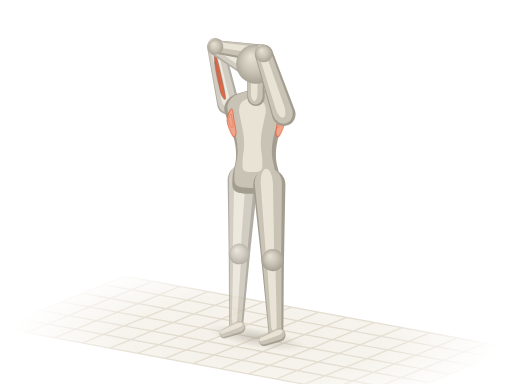
t = 0.00 s
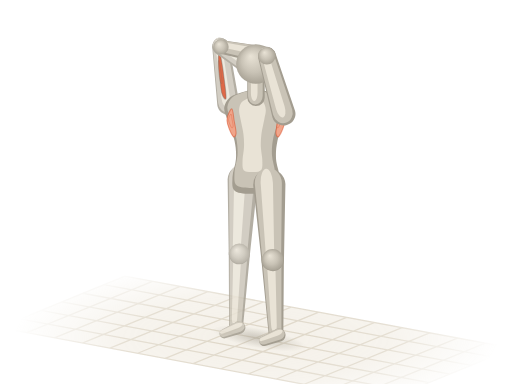
t = 0.52 s
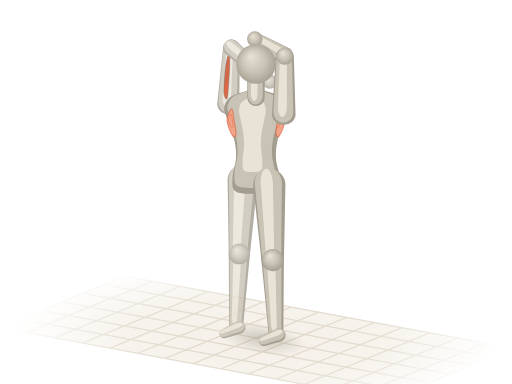
t = 0.98 s
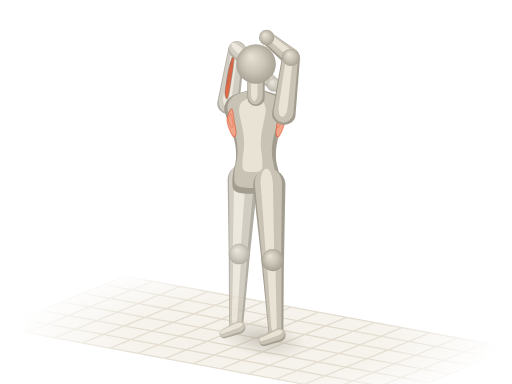
t = 1.50 s
t = 2.02 s: frame unchanged from t = 0.98 s, image omitted
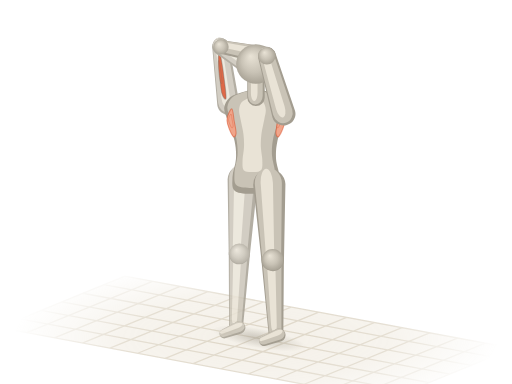
t = 2.48 s

The animated SVG that drew these frames (rendered in a browser with its animation timeline set to each time). Animation: 19 SMIL elements (animate=3,animateTransform=16); one cycle of 3.00 s, repeats indefinitely.

<svg xmlns="http://www.w3.org/2000/svg" viewBox="0 0 400 300"><title>过头肱三头拉伸 · Overhead Triceps Stretch</title><defs><radialGradient id="ar-sph" cx=".5" cy=".5" r=".55" fx=".36" fy=".3"><stop offset="0" stop-color="#e9e3d6"/><stop offset=".55" stop-color="#c9c3b6"/><stop offset="1" stop-color="#a39d90"/></radialGradient><path id="ars0" d="M-9 0C-9 6 -9.2 14.6 -7 18C-4.9 21.4 -0.2 20.5 4 20.4C8.2 20.3 13.4 17.7 18.1 17.4C22.8 17.1 27.1 17.4 32.2 18.6C37.2 19.8 43.9 23.1 48.2 24.6C52.6 26.1 55.3 27.9 58.3 27.6C61.3 27.3 64.3 25.4 66.3 22.8C68.3 20.2 69.3 15.2 70.3 12C71.3 8.8 72 6.2 72.3 3.6C72.7 1 72.7 -1 72.3 -3.6C72 -6.2 71.3 -8.8 70.3 -12C69.3 -15.2 68.3 -20.2 66.3 -22.8C64.3 -25.4 61.3 -27.3 58.3 -27.6C55.3 -27.9 52.6 -26.1 48.2 -24.6C43.9 -23.1 37.2 -19.8 32.2 -18.6C27.1 -17.4 22.8 -17.1 18.1 -17.4C13.4 -17.7 8.2 -20.3 4 -20.4C-0.2 -20.5 -4.9 -21.4 -7 -18C-9.2 -14.6 -9 -6 -9 0Z"/><path id="ars3" d="M0 8.6L45.6 6.6A6.6 6.6 0 0 0 45.6 -6.6L0 -8.6A8.6 8.6 0 0 0 0 8.6Z"/><path id="ars5" d="M0 6.6L39.9 4.9A4.9 4.9 0 0 0 39.9 -4.9L0 -6.6A6.6 6.6 0 0 0 0 6.6Z"/><path id="ars6" d="M0 11.8L57.8 8.3A8.3 8.3 0 0 0 57.8 -8.3L0 -11.8A11.8 11.8 0 0 0 0 11.8Z"/><path id="ars7" d="M0 8.3L55.8 5.5A5.5 5.5 0 0 0 55.8 -5.5L0 -8.3A8.3 8.3 0 0 0 0 8.3Z"/><path id="ars8" d="M0 4.9L12.6 3.6A3.6 3.6 0 0 0 12.6 -3.6L0 -4.9A4.9 4.9 0 0 0 0 4.9Z"/><path id="ars9" d="M0 9.2L49.8 7A7 7 0 0 0 49.8 -7L0 -9.2A9.2 9.2 0 0 0 0 9.2Z"/><path id="ars10" d="M0 7L37.9 5.2A5.2 5.2 0 0 0 37.9 -5.2L0 -7A7 7 0 0 0 0 7Z"/><path id="ars11" d="M0 12.6L58.7 8.8A8.8 8.8 0 0 0 58.7 -8.8L0 -12.6A12.6 12.6 0 0 0 0 12.6Z"/><path id="ars12" d="M0 8.8L56.7 5.8A5.8 5.8 0 0 0 56.7 -5.8L0 -8.8A8.8 8.8 0 0 0 0 8.8Z"/><path id="ars13" d="M0 5.2L12.6 3.8A3.8 3.8 0 0 0 12.6 -3.8L0 -5.2A5.2 5.2 0 0 0 0 5.2Z"/><path id="ars14" d="M0 6.8L12.1 6.8A6.8 6.8 0 0 0 12.1 -6.8L0 -6.8A6.8 6.8 0 0 0 0 6.8Z"/><radialGradient id="ar-fade" gradientUnits="userSpaceOnUse" cx="200" cy="264" r="190" gradientTransform="translate(200 264) scale(1 .32) translate(-200 -264)"><stop offset="0" stop-color="#fff"/><stop offset=".55" stop-color="#fff" stop-opacity=".75"/><stop offset="1" stop-color="#fff" stop-opacity="0"/></radialGradient><mask id="ar-gm" maskUnits="userSpaceOnUse" x="0" y="0" width="400" height="300"><rect width="400" height="300" fill="url(#ar-fade)"/></mask><radialGradient id="ar-shd"><stop offset="0" stop-color="#a39d90" stop-opacity=".5"/><stop offset=".55" stop-color="#a39d90" stop-opacity=".22"/><stop offset="1" stop-color="#a39d90" stop-opacity="0"/></radialGradient></defs><g mask="url(#ar-gm)"><path d="M97.5 215.7L400.7 272.1L302.5 312.3L-0.7 255.9Z" fill="#efeadf" fill-opacity=".7"/><path d="M97.5 215.7L-0.7 255.9M119.1 219.8L20.9 259.9M140.8 223.8L42.6 263.9M162.4 227.8L64.3 268M184.1 231.9L85.9 272M205.8 235.9L107.6 276M227.4 239.9L129.2 280M249.1 243.9L150.9 284.1M270.8 248L172.6 288.1M292.4 252L194.2 292.1M314.1 256L215.9 296.1M335.7 260L237.6 300.2M357.4 264.1L259.2 304.2M379.1 268.1L280.9 308.2M400.7 272.1L302.5 312.3M97.5 215.7L400.7 272.1M81.1 222.4L384.4 278.8M64.7 229.1L368 285.5M48.4 235.8L351.6 292.2M32 242.5L335.3 298.9M15.6 249.2L318.9 305.6M-0.7 255.9L302.5 312.3" fill="none" stroke="#ddd5c5" stroke-width="1"/></g><g transform="rotate(10.5)"><ellipse fill="url(#ar-shd)" cx="245.2" cy="223" rx="39.4" ry="7.7"><animate attributeName="cx" values="245.2;245.4;246.1;247.5;249.3;250.2;250.2;250.2;250.2;250.2;250.2;250.2;249.3;247.5;246.1;245.4;245.2" dur="3s" repeatCount="indefinite"/><animate attributeName="rx" values="39.4;39.2;38.4;37;35.2;34.4;34.4;34.4;34.4;34.4;34.4;34.4;35.2;37;38.4;39.2;39.4" dur="3s" repeatCount="indefinite"/><animate attributeName="ry" values="7.7;7.7;7.7;7.7;7.7;11.3;13.1;14;14.2;14;13.1;11.3;7.7;7.7;7.7;7.7;7.7" dur="3s" repeatCount="indefinite"/></ellipse></g><g opacity=".82"><g transform="translate(187 198.2) rotate(92.6)"><use href="#ars7" fill="#a39d90"/><use href="#ars7" fill="#c9c3b6" transform="matrix(0.98 0 0 0.84 -0.4 0.5)"/><use href="#ars7" fill="#e9e3d6" transform="matrix(0.9 0 0 0.38 0.2 1.5)"/></g><g transform="translate(178.3 81.1) rotate(-102.5) scale(1 1)"><animateTransform attributeName="transform" type="translate" values="178.3 81.1;178.3 81.1;178.3 81.1;178.3 81.1;178.3 81.1;178.3 81.1;178.3 81.1;178.3 81.1;178.3 81.1;178.3 81.1;178.3 81.1;178.3 81.1;178.3 81.1;178.3 81.1;178.3 81.1;178.3 81.1;178.3 81.1" dur="3s" repeatCount="indefinite"/><animateTransform attributeName="transform" type="rotate" values="-102.5;-101.9;-100;-96.7;-92.1;-87.5;-83.8;-81.7;-81.1;-81.7;-83.8;-87.5;-92.1;-96.7;-100;-101.9;-102.5" additive="sum" dur="3s" repeatCount="indefinite"/><animateTransform attributeName="transform" type="scale" values="1 1;1 1;1 1;0.99 1;0.98 1;0.96 1;0.95 1;0.94 1;0.94 1;0.94 1;0.95 1;0.96 1;0.98 1;0.99 1;1 1;1 1;1 1" additive="sum" dur="3s" repeatCount="indefinite"/><use href="#ars3" fill="#a39d90"/><use href="#ars3" fill="#c9c3b6" transform="matrix(0.98 0 0 0.84 1.6 -0.5)"/><use href="#ars3" fill="#e9e3d6" transform="matrix(0.9 0 0 0.38 5.3 -1.4)"/><path id="arm4" d="M4.6 -1.1C2.5 -1.6 5.3 -3.3 8.2 -3.8C11.1 -4.3 17.3 -4 21.9 -3.9C26.5 -3.8 32.4 -3.5 35.6 -3.1C38.8 -2.7 41.2 -1.9 41.1 -1.5C40.9 -1.1 38.1 -0.9 34.7 -0.8C31.2 -0.6 25.5 -0.5 20.5 -0.6C15.5 -0.6 6.6 -0.5 4.6 -1.1Z" fill="#d9481f" stroke="#4a4640" stroke-opacity=".38" stroke-width=".9" stroke-linejoin="round"/><use href="#arm4" fill="#fffdf8" fill-opacity=".3" stroke="none" transform="matrix(0.5 0 0 0.5 14.3 -2.1)"/></g><g transform="translate(168.5 36.6)"><animateTransform attributeName="transform" type="translate" values="168.5 36.6;168.9 36.5;170.4 36.4;173.1 36.4;176.7 36.7;180.3 37.3;183 38.1;184.5 38.7;185 38.8;184.5 38.7;183 38.1;180.3 37.3;176.7 36.7;173.1 36.4;170.4 36.4;168.9 36.5;168.5 36.6" dur="3s" repeatCount="indefinite"/><circle r="6.4" fill="url(#ar-sph)"/></g><g transform="translate(186.8 256) rotate(157.8)"><use href="#ars8" fill="#a39d90"/><use href="#ars8" fill="#c9c3b6" transform="matrix(0.98 0 0 0.84 0.2 0.7)"/><use href="#ars8" fill="#e9e3d6" transform="matrix(0.9 0 0 0.38 0.8 1.9)"/></g><g transform="translate(189.6 140.5) rotate(92.6)"><use href="#ars6" fill="#a39d90"/><use href="#ars6" fill="#c9c3b6" transform="matrix(0.98 0 0 0.84 -0.8 0.8)"/><use href="#ars6" fill="#e9e3d6" transform="matrix(0.9 0 0 0.38 -1 2.2)"/></g><g transform="translate(187 198.2)"><circle r="7.9" fill="url(#ar-sph)"/></g><g transform="translate(168.5 36.6) rotate(36) scale(0.97 1)"><animateTransform attributeName="transform" type="translate" values="168.5 36.6;168.9 36.5;170.4 36.4;173.1 36.4;176.7 36.7;180.3 37.3;183 38.1;184.5 38.7;185 38.8;184.5 38.7;183 38.1;180.3 37.3;176.7 36.7;173.1 36.4;170.4 36.4;168.9 36.5;168.5 36.6" dur="3s" repeatCount="indefinite"/><animateTransform attributeName="transform" type="rotate" values="36;36.2;36.9;38.1;39.6;41.2;42.4;43;43.2;43;42.4;41.2;39.6;38.1;36.9;36.2;36" additive="sum" dur="3s" repeatCount="indefinite"/><animateTransform attributeName="transform" type="scale" values="0.97 1;0.97 1;0.98 1;0.98 1;0.99 1;0.99 1;1 1;1 1;1 1;1 1;1 1;0.99 1;0.99 1;0.98 1;0.98 1;0.97 1;0.97 1" additive="sum" dur="3s" repeatCount="indefinite"/><use href="#ars5" fill="#a39d90"/><use href="#ars5" fill="#c9c3b6" transform="matrix(0.98 0 0 0.84 -0.4 -0.4)"/><use href="#ars5" fill="#e9e3d6" transform="matrix(0.9 0 0 0.38 -0.3 -1)"/></g><g transform="translate(199.9 59.4)"><animateTransform attributeName="transform" type="translate" values="199.9 59.4;200.3 59.5;201.6 59.8;203.9 60.5;207 61.8;210.1 63.4;212.4 64.9;213.6 65.8;214 66.1;213.6 65.8;212.4 64.9;210.1 63.4;207 61.8;203.9 60.5;201.6 59.8;200.3 59.5;199.9 59.4" dur="3s" repeatCount="indefinite"/><circle r="5.6" fill="url(#ar-sph)"/></g></g><g transform="translate(206 41.9) rotate(-172) scale(1 1)"><animateTransform attributeName="transform" type="translate" values="206 41.9;206.3 42.1;207.2 42.7;208.9 43.9;215.7 43.6;221.7 43.7;225.1 44.3;226.8 44.7;227.3 44.8;226.8 44.7;225.1 44.3;221.7 43.7;215.7 43.6;208.9 43.9;207.2 42.7;206.3 42.1;206 41.9" dur="3s" repeatCount="indefinite"/><animateTransform attributeName="transform" type="rotate" values="-172;-171.6;-170.5;-168.5;-160.7;-151.8;-145.5;-141.9;-140.8;-141.9;-145.5;-151.8;-160.7;-168.5;-170.5;-171.6;-172" additive="sum" dur="3s" repeatCount="indefinite"/><animateTransform attributeName="transform" type="scale" values="1 1;1 1;0.98 1;0.96 1;0.83 1;0.73 1;0.68 1;0.65 1;0.65 1;0.65 1;0.68 1;0.73 1;0.83 1;0.96 1;0.98 1;1 1;1 1" additive="sum" dur="3s" repeatCount="indefinite"/><use href="#ars10" fill="#a39d90"/><use href="#ars10" fill="#c9c3b6" transform="matrix(0.98 0 0 0.84 1.1 0.7)"/><use href="#ars10" fill="#e9e3d6" transform="matrix(0.9 0 0 0.38 3.9 1.8)"/></g><g transform="translate(168.5 36.6)"><animateTransform attributeName="transform" type="translate" values="168.5 36.6;168.9 36.6;170.5 36.6;173.3 36.7;186.1 33.3;197.4 30.7;204 29.7;207.3 29.4;208.3 29.3;207.3 29.4;204 29.7;197.4 30.7;186.1 33.3;173.3 36.7;170.5 36.6;168.9 36.6;168.5 36.6" dur="3s" repeatCount="indefinite"/><circle r="6" fill="url(#ar-sph)"/></g><g transform="translate(200 142.4) rotate(-90) scale(1 0.9)"><use href="#ars0" fill="#a39d90"/><use href="#ars0" fill="#c9c3b6" transform="matrix(0.94 0 0 0.86 4 -1.1)"/><use href="#ars0" fill="#e9e3d6" transform="matrix(0.72 0 0 0.42 14.5 -3.1)"/><path id="arm1" d="M57.3 21C57.3 22.1 51.7 25.4 48.2 25.2C44.7 25.1 37.8 21.5 36.2 20.2C34.5 18.9 36.2 17.5 38.2 17.3C40.2 17.1 45 18.4 48.2 19C51.4 19.6 57.3 20 57.3 21Z" fill="#f0a58a" stroke="#d9481f" stroke-opacity=".5" stroke-width=".9" stroke-linejoin="round"/><use href="#arm1" fill="#fffdf8" fill-opacity=".3" stroke="none" transform="matrix(0.5 0 0 0.5 24.7 9.3)"/><path id="arm2" d="M57.3 -21C57.3 -22.1 51.7 -25.4 48.2 -25.2C44.7 -25.1 37.8 -21.5 36.2 -20.2C34.5 -18.9 36.2 -17.5 38.2 -17.3C40.2 -17.1 45 -18.4 48.2 -19C51.4 -19.6 57.3 -20 57.3 -21Z" fill="#f0a58a" stroke="#d9481f" stroke-opacity=".5" stroke-width=".9" stroke-linejoin="round"/><use href="#arm2" fill="#fffdf8" fill-opacity=".3" stroke="none" transform="matrix(0.5 0 0 0.5 24.7 -11.2)"/></g><g transform="translate(200 76.1) rotate(-90)"><use href="#ars14" fill="#a39d90"/><use href="#ars14" fill="#c9c3b6" transform="matrix(0.98 0 0 0.84 1.1 -0.5)"/><use href="#ars14" fill="#e9e3d6" transform="matrix(0.9 0 0 0.38 3.3 -1.4)"/></g><g transform="translate(213 203) rotate(87.4)"><use href="#ars12" fill="#a39d90"/><use href="#ars12" fill="#c9c3b6" transform="matrix(0.98 0 0 0.84 -0.5 0.5)"/><use href="#ars12" fill="#e9e3d6" transform="matrix(0.9 0 0 0.38 -0.1 1.3)"/></g><g transform="translate(200 50)"><circle r="15.5" fill="url(#ar-sph)"/></g><g transform="translate(210.4 144.4) rotate(87.4)"><use href="#ars11" fill="#a39d90"/><use href="#ars11" fill="#c9c3b6" transform="matrix(0.98 0 0 0.84 -1 0.7)"/><use href="#ars11" fill="#e9e3d6" transform="matrix(0.9 0 0 0.38 -1.4 1.9)"/></g><g transform="translate(213 203)"><circle r="8.4" fill="url(#ar-sph)"/></g><g transform="translate(217.9 261.8) rotate(157.8)"><use href="#ars13" fill="#a39d90"/><use href="#ars13" fill="#c9c3b6" transform="matrix(0.98 0 0 0.84 0.2 0.7)"/><use href="#ars13" fill="#e9e3d6" transform="matrix(0.9 0 0 0.38 0.8 2)"/></g><g transform="translate(221.7 89.2) rotate(-108.3) scale(1 1)"><animateTransform attributeName="transform" type="translate" values="221.7 89.2;221.7 89.2;221.7 89.2;221.7 89.2;221.7 89.2;221.7 89.2;221.7 89.2;221.7 89.2;221.7 89.2;221.7 89.2;221.7 89.2;221.7 89.2;221.7 89.2;221.7 89.2;221.7 89.2;221.7 89.2;221.7 89.2" dur="3s" repeatCount="indefinite"/><animateTransform attributeName="transform" type="rotate" values="-108.3;-108;-107.2;-105.8;-97.5;-90;-85.6;-83.4;-82.7;-83.4;-85.6;-90;-97.5;-105.8;-107.2;-108;-108.3" additive="sum" dur="3s" repeatCount="indefinite"/><animateTransform attributeName="transform" type="scale" values="1 1;0.99 1;0.98 1;0.94 1;0.92 1;0.91 1;0.9 1;0.9 1;0.9 1;0.9 1;0.9 1;0.91 1;0.92 1;0.94 1;0.98 1;0.99 1;1 1" additive="sum" dur="3s" repeatCount="indefinite"/><use href="#ars9" fill="#a39d90"/><use href="#ars9" fill="#c9c3b6" transform="matrix(0.98 0 0 0.84 1.7 -0.4)"/><use href="#ars9" fill="#e9e3d6" transform="matrix(0.9 0 0 0.38 5.8 -1.2)"/></g><g transform="translate(206 41.9)"><animateTransform attributeName="transform" type="translate" values="206 41.9;206.3 42.1;207.2 42.7;208.9 43.9;215.7 43.6;221.7 43.7;225.1 44.3;226.8 44.7;227.3 44.8;226.8 44.7;225.1 44.3;221.7 43.7;215.7 43.6;208.9 43.9;207.2 42.7;206.3 42.1;206 41.9" dur="3s" repeatCount="indefinite"/><circle r="6.8" fill="url(#ar-sph)"/></g></svg>
